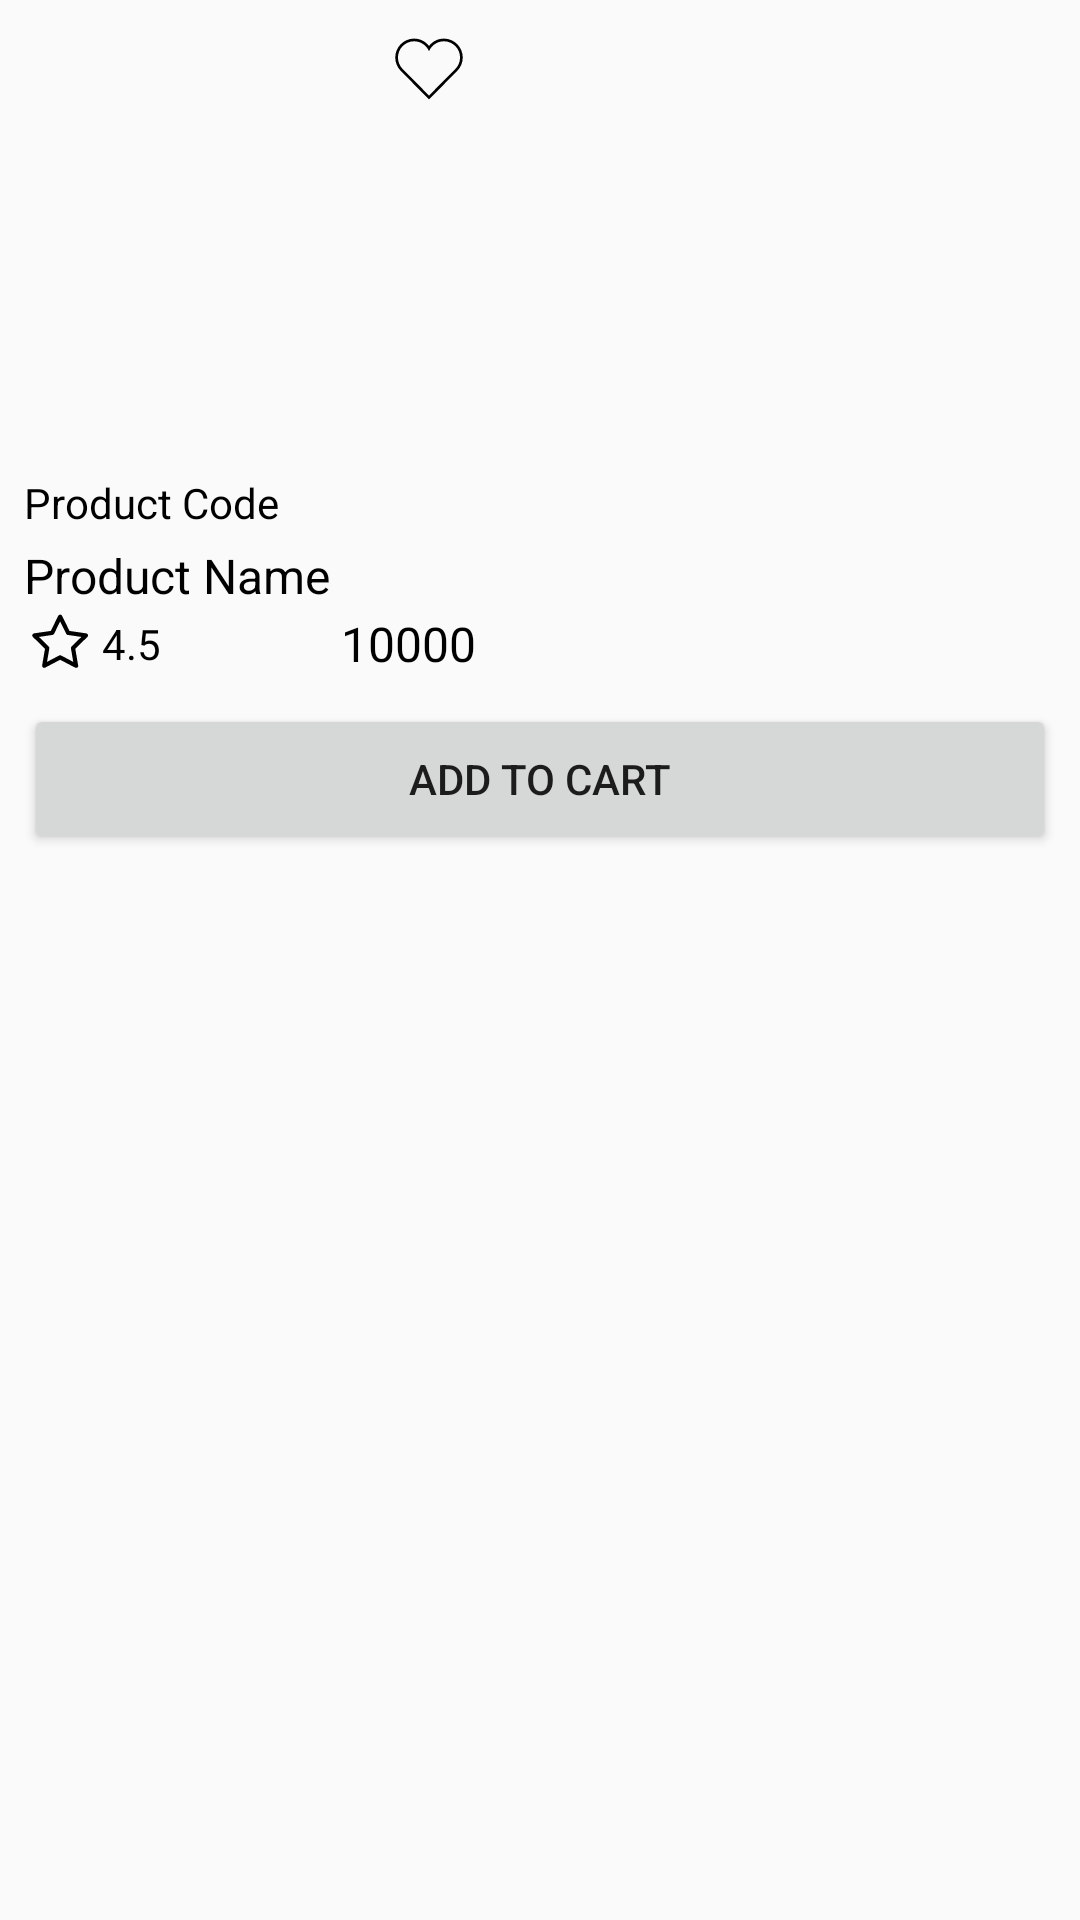

Produce the Android XML layout that renders to this screen, including the resource entries it uses.
<!-- AndroidManifest.xml: application theme Theme.LTech -->
<!-- res/layout/product_with_cart_item.xml -->
<?xml version="1.0" encoding="utf-8"?>
<LinearLayout xmlns:android="http://schemas.android.com/apk/res/android"
    android:layout_width="wrap_content"
    android:layout_height="wrap_content"
    android:orientation="vertical"
    android:padding="8dp">

    <FrameLayout
        android:layout_width="wrap_content"
        android:layout_height="wrap_content">

        <ImageView
            android:id="@+id/productImage2"
            android:layout_width="150dp"
            android:layout_height="150dp"
            android:scaleType="centerCrop"
            android:adjustViewBounds="true"
            android:contentDescription="Product Image"
            android:src="@drawable/pic2" />

        <ImageButton
            android:id="@+id/favoriteButton2"
            android:layout_width="wrap_content"
            android:layout_height="wrap_content"
            android:layout_gravity="end|top"
            android:background="?attr/selectableItemBackgroundBorderless"
            android:contentDescription="Add to Favorites"
            android:src="@drawable/heart_icon" />
    </FrameLayout>

    <TextView
        android:id="@+id/productCodeText2"
        android:layout_width="wrap_content"
        android:layout_height="wrap_content"
        android:text="Product Code"
        android:textSize="14sp"
        android:textColor="#000000" />

    <TextView
        android:id="@+id/productNameText2"
        android:layout_width="wrap_content"
        android:layout_height="wrap_content"
        android:text="Product Name"
        android:textSize="16sp"
        android:textColor="#000000"
        android:layout_marginTop="4dp"
        android:maxLines="1"
        android:ellipsize="end"
        android:maxLength="20" />
    <LinearLayout
        android:layout_width="wrap_content"
        android:layout_height="wrap_content"
        android:orientation="horizontal">
        <ImageView
            android:id="@+id/star2"
            android:layout_width="wrap_content"
            android:layout_height="wrap_content"
            android:layout_gravity="center"
            android:src="@drawable/_849817_favorite_star_favorites_favourite_multimedia_icon"/>

        <TextView
            android:id="@+id/productRatingText2"
            android:layout_width="match_parent"
            android:layout_height="wrap_content"
            android:layout_gravity="center"
            android:layout_marginLeft="2dp"
            android:text="4.5"
            android:textColor="@color/black"
            android:textSize="14sp" />

        <TextView
            android:id="@+id/PriceText2"
            android:layout_width="match_parent"
            android:layout_height="wrap_content"
            android:layout_gravity="center"
            android:layout_marginLeft="60dp"
            android:text="10000"
            android:textColor="@color/black"
            android:textSize="16sp" />
    </LinearLayout>
    <Button
        android:id="@+id/addToCartButton"
        android:layout_width="match_parent"
        android:layout_height="50dp"
        android:text="Add to Cart"
        android:visibility="visible"
        android:layout_marginTop="8dp" />

    <LinearLayout
        android:id="@+id/cartQuantityLayout"
        android:layout_width="match_parent"
        android:layout_height="50dp"
        android:orientation="horizontal"
        android:visibility="gone">

        <androidx.appcompat.widget.AppCompatImageButton
            android:id="@+id/decrementButton"
            android:layout_width="50dp"
            android:layout_height="45dp"
            android:layout_gravity="center"
            android:src="@drawable/_11863_minus_round_icon" />

        <TextView
            android:id="@+id/cartQuantity"
            android:layout_width="50dp"
            android:layout_height="45dp"
            android:padding="8dp"
            android:textAlignment="center"
            android:layout_gravity="center"
            android:text="0"
            android:textSize="20dp" />

        <androidx.appcompat.widget.AppCompatImageButton
            android:id="@+id/incrementButton"
            android:layout_width="50dp"
            android:layout_height="45dp"
            android:layout_gravity="center"
            android:src="@drawable/_72525_plus_icon" />

    </LinearLayout>
</LinearLayout>
<!-- resources referenced by this layout -->
<resources>
  <!-- drawable _11863_minus_round_icon (drawable) -->
  <vector xmlns:android="http://schemas.android.com/apk/res/android"
      android:width="30dp"
      android:height="30dp"
      android:viewportWidth="512"
      android:viewportHeight="512">
    <path
        android:fillColor="#FF000000"
        android:pathData="M417.4,224H94.6C77.7,224 64,238.3 64,256c0,17.7 13.7,32 30.6,32h322.8c16.9,0 30.6,-14.3 30.6,-32C448,238.3 434.3,224 417.4,224z"/>
  </vector>
  <!-- drawable _72525_plus_icon (drawable) -->
  <vector xmlns:android="http://schemas.android.com/apk/res/android"
      android:width="30dp"
      android:height="30dp"
      android:viewportWidth="50"
      android:viewportHeight="50">
    <path
        android:pathData="M9,25L41,25"
        android:strokeWidth="4"
        android:fillColor="#00000000"
        android:strokeColor="#000000"/>
    <path
        android:pathData="M25,9L25,41"
        android:strokeWidth="4"
        android:fillColor="#00000000"
        android:strokeColor="#000000"/>
  </vector>
  <!-- drawable _849817_favorite_star_favorites_favourite_multimedia_icon (drawable) -->
  <vector xmlns:android="http://schemas.android.com/apk/res/android"
      android:width="24dp"
      android:height="24dp"
      android:viewportWidth="512"
      android:viewportHeight="512">
    <path
        android:fillColor="#FF000000"
        android:pathData="M370.24,425.59a14.89,14.89 0,0 1,-7 -1.72L257,368 150.74,423.87A15,15 0,0 1,129 408.06l20.3,-118.32 -86,-83.8a15,15 0,0 1,8.31 -25.59l118.81,-17.26L243.55,55.43a15,15 0,0 1,26.9 0l53.13,107.66 118.8,17.26a15,15 0,0 1,8.32 25.59l-86,83.8L385,408.06a15,15 0,0 1,-14.78 17.53ZM106,205.67l69.85,68.09A15,15 0,0 1,180.17 287l-16.49,96.14L250,337.78a15,15 0,0 1,14 0l86.34,45.39L333.83,287a15,15 0,0 1,4.31 -13.27L408,205.67l-96.53,-14a15,15 0,0 1,-11.29 -8.2L257,96l-43.17,87.47a15,15 0,0 1,-11.3 8.2Z"/>
  </vector>
  <!-- drawable heart_icon (drawable) -->
  <vector xmlns:android="http://schemas.android.com/apk/res/android"
      android:width="30dp"
      android:height="30dp"
      android:viewportWidth="512"
      android:viewportHeight="512">
    <path
        android:fillColor="#FF000000"
        android:pathData="M340.8,98.4c50.7,0 91.9,41.3 91.9,92.3c0,26.2 -10.9,49.8 -28.3,66.6L256,407.1L105,254.6c-15.8,-16.6 -25.6,-39.1 -25.6,-63.9c0,-51 41.1,-92.3 91.9,-92.3c38.2,0 70.9,23.4 84.8,56.8C269.8,121.9 302.6,98.4 340.8,98.4M340.8,83C307,83 276,98.8 256,124.8c-20,-26 -51,-41.8 -84.8,-41.8C112.1,83 64,131.3 64,190.7c0,27.9 10.6,54.4 29.9,74.6L245.1,418l10.9,11l10.9,-11l148.3,-149.8c21,-20.3 32.8,-47.9 32.8,-77.5C448,131.3 399.9,83 340.8,83L340.8,83z"/>
  </vector>
  <style name="Theme.LTech" parent="Theme.AppCompat.Light.NoActionBar">
          
          <item name="colorPrimary">@color/purple_500</item>
          <item name="colorPrimaryVariant">@color/purple_700</item>
          <item name="colorOnPrimary">@color/white</item>
          
          <item name="colorSecondary">@color/teal_200</item>
          <item name="colorSecondaryVariant">@color/teal_700</item>
          <item name="colorOnSecondary">@color/black</item>
          
          <item name="android:statusBarColor">?attr/colorPrimaryVariant</item>
          
      </style>
  <!-- not gathered from this repository: default colours our renderer supplied (Android Studio template values) -->
  <color name="purple_500">#FF6200EE</color>
  <color name="purple_700">#FF3700B3</color>
  <color name="teal_200">#FF03DAC5</color>
  <color name="teal_700">#FF018786</color>
  <color name="black">#FF000000</color>
  <color name="white">#FFFFFFFF</color>
</resources>
